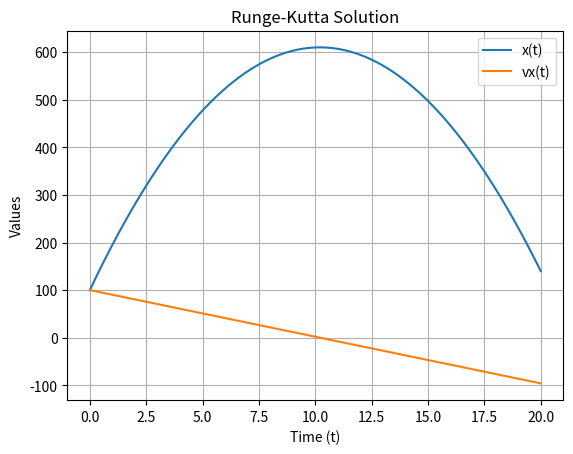

The matplotlib source for this figure:
#ODE SOLVER USING RUNGE-KUTTA METHOD
import numpy as np
import math
from sympy import *
import matplotlib.pyplot as plt
plt.show(block=True)

x, y, z, t, vx, vy, vz = symbols("x y z t vx vy vz")

#initial values
state0 = np.array([100., 100.]) #x0, vx0
t0 = 0.
dim = 2
h = 0.0001 #setting step size
n = 200000
labels = ["x(t)", "vx(t)"]

def dSdt(state, t): #where state is an array
    x, vx = state
    dxdt = (vx)
    dvxdt = (-9.8)
    val = np.array([dxdt, dvxdt])
    return val

def odesolver(t, n, h): #For number of iterations 'n' and stepsize 'h'
    #values = np.zeros([n, 3])
    state = state0
    t = t0
    tval = np.zeros([n, 1])
    values = np.zeros([n, dim])
    for j in range(0,n):
        #Runge-Kutta for x,y,z respect to t
        k1 = dSdt(state, t)
        k2 = dSdt((state+((h*0.5)*k1)), t+h*0.5)
        k3 = dSdt((state+((h*0.5)*k2)), t+h*0.5)
        k4 = dSdt((state+((h*0.5)*k3)), t+h)
        state = state + (h/6.)*(k1+2*k2+2*k3+k4)
        t += h

        #adding each position value to an array, so it can be plotted
        values[j] = state
        tval[j] = t 
    #plotting
    for i in range(dim):
         print(f"max value for {labels[i]} is {max(values[:,i])}.")
         abs_diff = np.abs(values-state0)
         closest_val = np.argmin(abs_diff, axis=0)
         print(f"time taken to reach initial {labels[i]} is {closest_val[i]}")
         plt.plot(tval, values[:,i], label = labels[i])
    plt.xlabel("Time (t)")
    plt.ylabel("Values")
    plt.title("Runge-Kutta Solution")
    plt.grid()
    plt.legend()
    plt.show()
#running the function
odesolver(t, n, h) 
